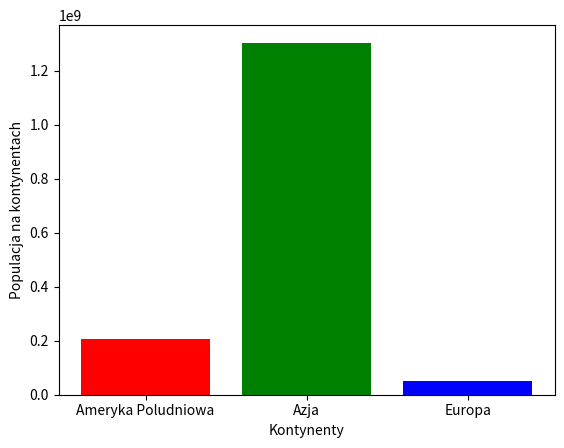

The matplotlib source for this figure:
import numpy as np
import pandas as pd
import matplotlib.pyplot as plt

# wykres kolumnowy na podstawie slownika

dane = {'Kraj': ['Belgia', 'Indie', 'Brazylia', 'Polska'],
        'Stolica': ['Bruksela', 'New Belhi', 'Brasilia', 'Warszawa'],
        'Populacja': [11190826, 1303171035, 207847528, 38675467],
        'Kontynent': ['Europa', 'Azja', 'Ameryka Poludniowa', 'Europa']}

df = pd.DataFrame(dane)
print(df)
# grupuje nam wartosci na danym kontynencie
grupa = df.groupby('Kontynent')

# tworzy liste unikalnych etykiet
etykiety = list(grupa.groups.keys())

# sumuje populacje w danej grupie
wartosci = list(grupa.agg('Populacja').sum())

# to samo co up tylk szybciej
sum = df.groupby(['Kontynent'])['Populacja'].sum()

plt.bar(x=etykiety, height=wartosci, color=['red', 'green', 'blue'])
plt.xlabel('Kontynenty')
plt.ylabel('Populacja na kontynentach')
plt.show()
